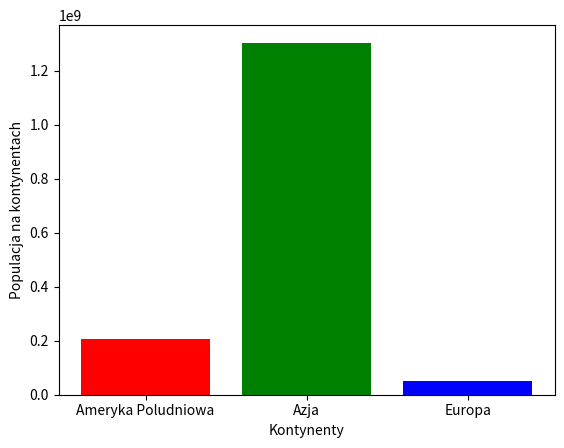

The matplotlib source for this figure:
import numpy as np
import pandas as pd
import matplotlib.pyplot as plt

# wykres kolumnowy na podstawie slownika

dane = {'Kraj': ['Belgia', 'Indie', 'Brazylia', 'Polska'],
        'Stolica': ['Bruksela', 'New Belhi', 'Brasilia', 'Warszawa'],
        'Populacja': [11190826, 1303171035, 207847528, 38675467],
        'Kontynent': ['Europa', 'Azja', 'Ameryka Poludniowa', 'Europa']}

df = pd.DataFrame(dane)
print(df)
# grupuje nam wartosci na danym kontynencie
grupa = df.groupby('Kontynent')

# tworzy liste unikalnych etykiet
etykiety = list(grupa.groups.keys())

# sumuje populacje w danej grupie
wartosci = list(grupa.agg('Populacja').sum())

# to samo co up tylk szybciej
sum = df.groupby(['Kontynent'])['Populacja'].sum()

plt.bar(x=etykiety, height=wartosci, color=['red', 'green', 'blue'])
plt.xlabel('Kontynenty')
plt.ylabel('Populacja na kontynentach')
plt.show()
